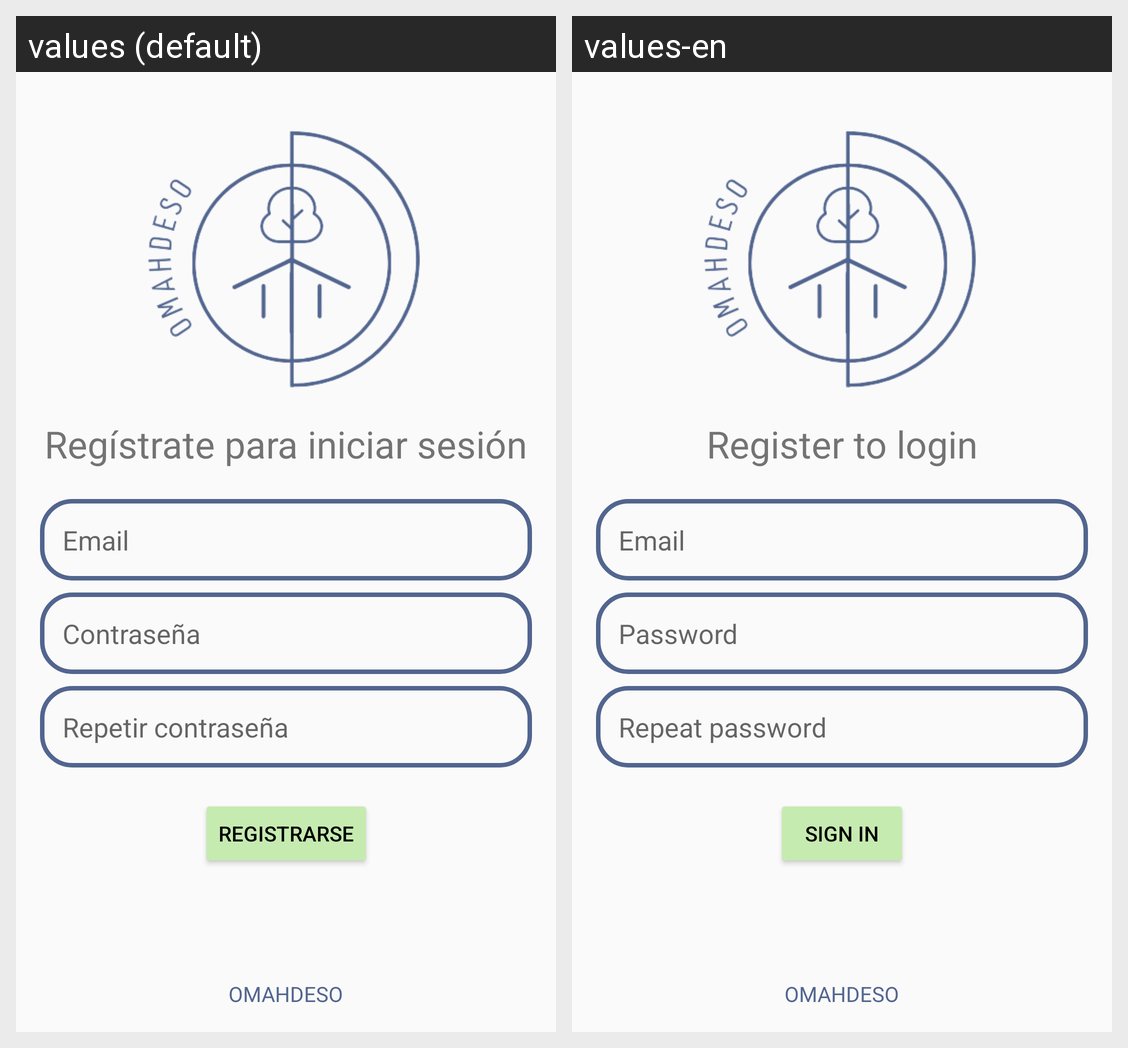

Strings drawn on this Android screen and how each of the app's shown locales translates them:
Android screen res/layout/activity_register.xml rendered under 2 locales, left to right: values (default), values-en. Device: Nexus 5 (rendered at 1080×1920; each locale shown at half size, 540×960, under a caption strip naming it); theme Theme.AppCompat.Light.NoActionBar.
Strings drawn on this screen, with the default value and each locale's value (text and hints the layout hard-codes, and strings that could not be matched under every locale, appear in the picture but are not listed):

string_lbRegistrarse
  values: Regístrate para iniciar sesión
  values-en: Register to login

email
  values: Email
  values-en: Email  [not translated; the default value is used]

contrasenna
  values: Contraseña
  values-en: Password

stringRepContrasenna
  values: Repetir contraseña
  values-en: Repeat password

stringRegistrarse
  values: Registrarse
  values-en: Sign in

empresa
  values: OMAHDESO
  values-en: OMAHDESO  [not translated; the default value is used]
